4-way image classification set "resized_256" from GitHub (wrooble/Brain_Tumor_MRI); label vocabulary: glioma, meningioma, no tumor, pituitary tumor.

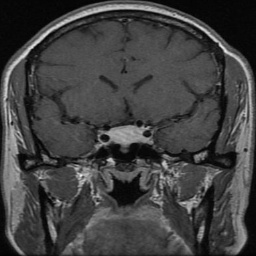
Label: pituitary tumor

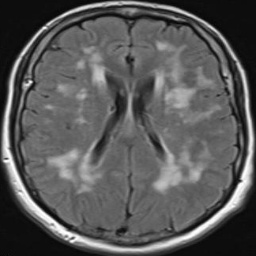
Label: no tumor

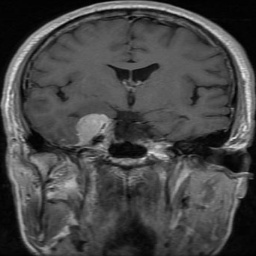
Label: meningioma

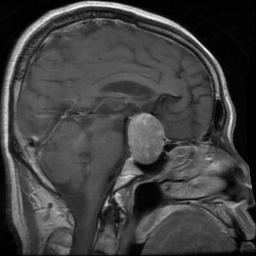
Label: pituitary tumor

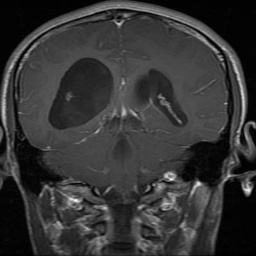
Label: glioma

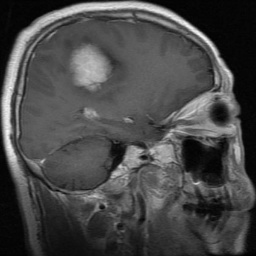
Label: meningioma
